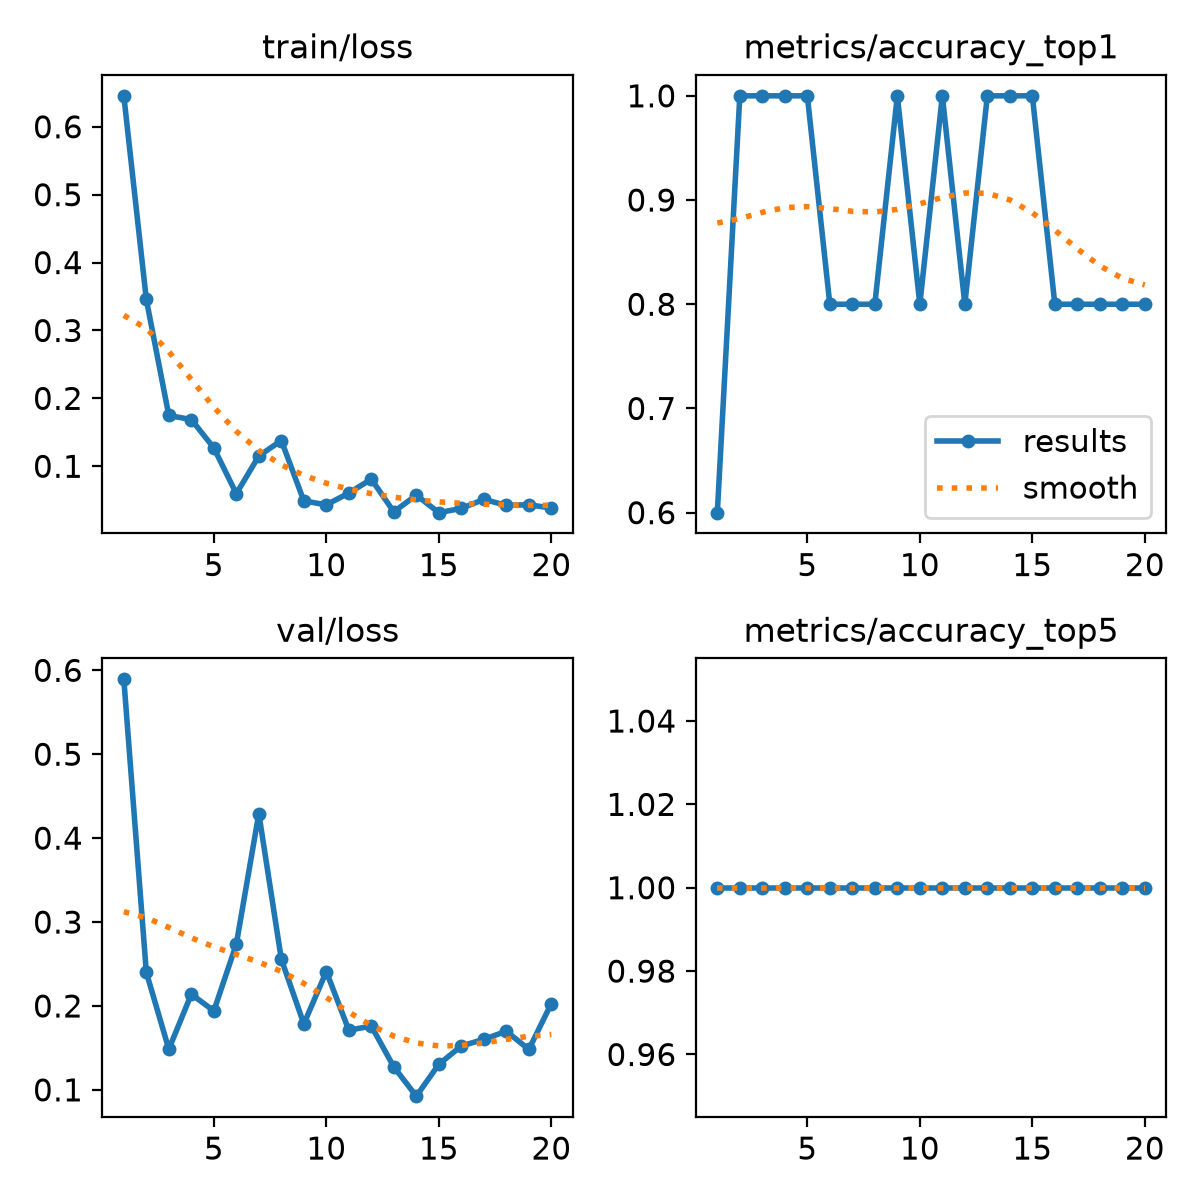

Source data for this figure (header and first rows):
epoch, time, train/loss, metrics/accuracy_top1, metrics/accuracy_top5, val/loss, lr/pg0, lr/pg1, lr/pg2
1, 3.4, 0.6456, 0.6, 1, 0.5893, 0.000523, 0.000523, 0.000523
2, 7.273, 0.3456, 1, 1, 0.24, 0.001025, 0.001025, 0.001025
3, 10.36, 0.1748, 1, 1, 0.1485, 0.001473, 0.001473, 0.001473
4, 13.44, 0.1688, 1, 1, 0.214, 0.001419, 0.001419, 0.001419
5, 16.02, 0.1271, 1, 1, 0.1941, 0.001337, 0.001337, 0.001337
6, 18.42, 0.05963, 0.8, 1, 0.2737, 0.001254, 0.001254, 0.001254
7, 21.29, 0.1151, 0.8, 1, 0.4293, 0.001172, 0.001172, 0.001172
8, 23.94, 0.1379, 0.8, 1, 0.2557, 0.001089, 0.001089, 0.001089
9, 26.52, 0.04894, 1, 1, 0.1785, 0.001007, 0.001007, 0.001007
10, 29.22, 0.04322, 0.8, 1, 0.241, 0.0009244, 0.0009244, 0.0009244
11, 31.85, 0.06058, 1, 1, 0.1711, 0.0008418, 0.0008418, 0.0008418
12, 34.5, 0.08102, 0.8, 1, 0.1761, 0.0007593, 0.0007593, 0.0007593
13, 37.05, 0.03282, 1, 1, 0.1273, 0.0006768, 0.0006768, 0.0006768
14, 39.48, 0.05757, 1, 1, 0.09251, 0.0005943, 0.0005943, 0.0005943
15, 42.09, 0.03167, 1, 1, 0.1305, 0.0005118, 0.0005118, 0.0005118
16, 44.87, 0.03795, 0.8, 1, 0.1523, 0.0004293, 0.0004293, 0.0004293
17, 47.45, 0.05126, 0.8, 1, 0.1602, 0.0003467, 0.0003467, 0.0003467
18, 50.26, 0.04237, 0.8, 1, 0.1699, 0.0002642, 0.0002642, 0.0002642
19, 52.77, 0.04336, 0.8, 1, 0.1482, 0.0001817, 0.0001817, 0.0001817
20, 55.27, 0.03837, 0.8, 1, 0.2029, 9.91865e-05, 9.91865e-05, 9.91865e-05
